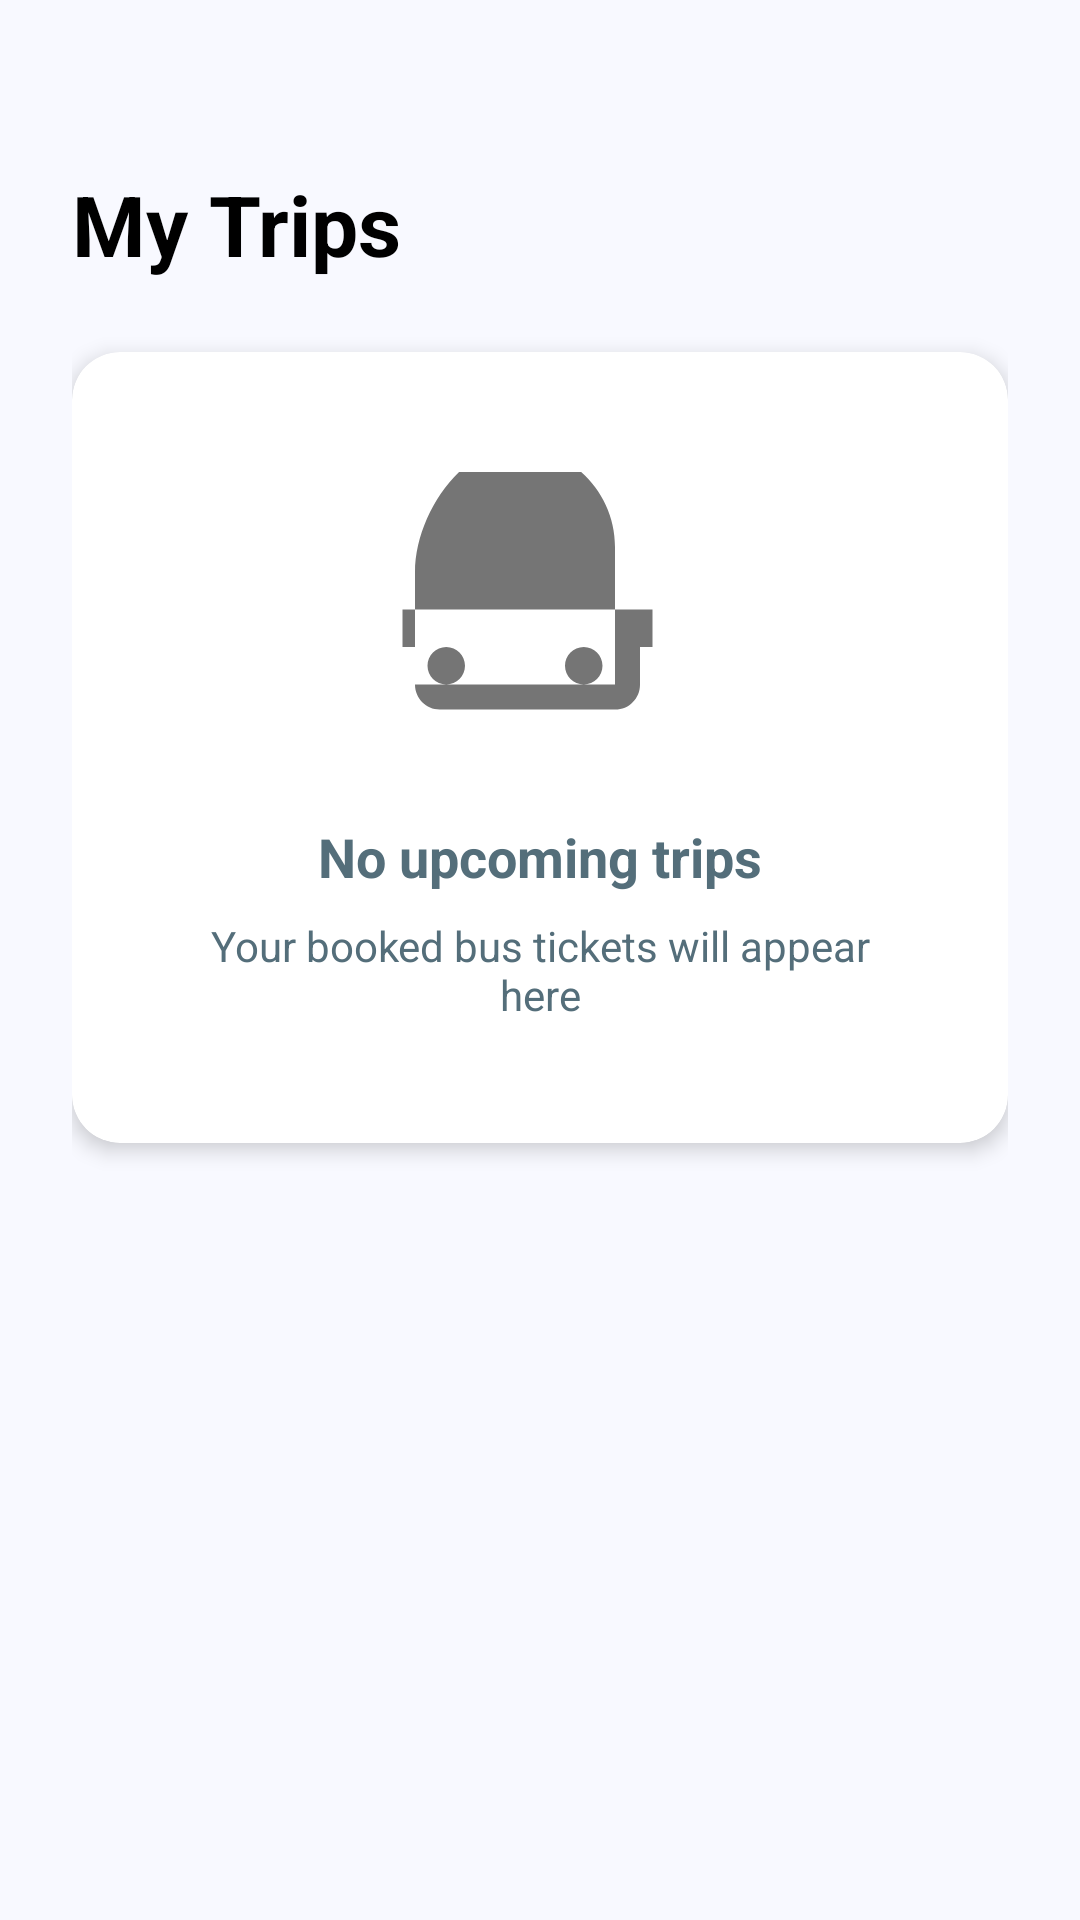

This screen was rendered from an Android layout file. Write that file and the resources it references.
<!-- AndroidManifest.xml: application theme Theme.VoyageBus -->
<!-- res/layout/fragment_trips.xml -->
<?xml version="1.0" encoding="utf-8"?>
<LinearLayout xmlns:android="http://schemas.android.com/apk/res/android"
    xmlns:app="http://schemas.android.com/apk/res-auto"
    android:layout_width="match_parent"
    android:layout_height="match_parent"
    android:background="#F8F9FF"
    android:orientation="vertical"
    android:padding="24dp">

    <TextView
        android:layout_width="wrap_content"
        android:layout_height="wrap_content"
        android:layout_marginTop="32dp"
        android:text="@string/my_trips"
        android:textColor="@color/black"
        android:textSize="28sp"
        android:textStyle="bold" />

    <androidx.cardview.widget.CardView
        android:layout_width="match_parent"
        android:layout_height="wrap_content"
        android:layout_marginTop="24dp"
        app:cardCornerRadius="16dp"
        app:cardElevation="4dp">

        <LinearLayout
            android:layout_width="match_parent"
            android:layout_height="wrap_content"
            android:gravity="center"
            android:orientation="vertical"
            android:padding="40dp">

            <ImageView
                android:layout_width="100dp"
                android:layout_height="100dp"
                android:contentDescription="@string/bus_icon_desc"
                android:src="@drawable/ic_bus"
                app:tint="@color/dark_gray" />

            <TextView
                android:layout_width="wrap_content"
                android:layout_height="wrap_content"
                android:layout_marginTop="16dp"
                android:text="@string/no_trips"
                android:textColor="#546E7A"
                android:textSize="18sp"
                android:textStyle="bold" />

            <TextView
                android:layout_width="wrap_content"
                android:layout_height="wrap_content"
                android:layout_marginTop="8dp"
                android:text="@string/trips_desc"
                android:textAlignment="center"
                android:textColor="#546E7A"
                android:textSize="14sp" />

        </LinearLayout>
    </androidx.cardview.widget.CardView>

</LinearLayout>
<!-- resources referenced by this layout -->
<resources>
  <color name="black">#FF000000</color>
  <color name="dark_gray">#757575</color>
  <!-- drawable ic_bus (drawable) -->
  <?xml version="1.0" encoding="utf-8"?>
  <vector xmlns:android="http://schemas.android.com/apk/res/android"
      android:width="24dp"
      android:height="24dp"
      android:viewportWidth="24"
      android:viewportHeight="24">
      <path
          android:fillColor="#000000"
          android:pathData="M18,11V6c0-4.42-3.58-8-8-8S2,3.58,2,8v3H1v3h1v3.01c0,1.09,0.89,1.98,1.97,1.98L18.03,19c1.08,0,1.97-0.89,1.97-1.99V14h1v-3H18zM18,17H2v-6h16V17zM4.5,14c-0.83,0-1.5,0.67-1.5,1.5S3.67,17,4.5,17s1.5-0.67,1.5-1.5S5.33,14,4.5,14zM15.5,14c-0.83,0-1.5,0.67-1.5,1.5S14.67,17,15.5,17s1.5-0.67,1.5-1.5S16.33,14,15.5,14z" />
  </vector>
  <string name="bus_icon_desc">Bus Icon</string>
  <string name="my_trips">My Trips</string>
  <string name="no_trips">No upcoming trips</string>
  <string name="trips_desc">Your booked bus tickets will appear here</string>
  <style name="Theme.VoyageBus" parent="Base.Theme.VoyageBus" />
  <style name="Base.Theme.VoyageBus" parent="Theme.Material3.DayNight.NoActionBar">
          
          
      </style>
</resources>
